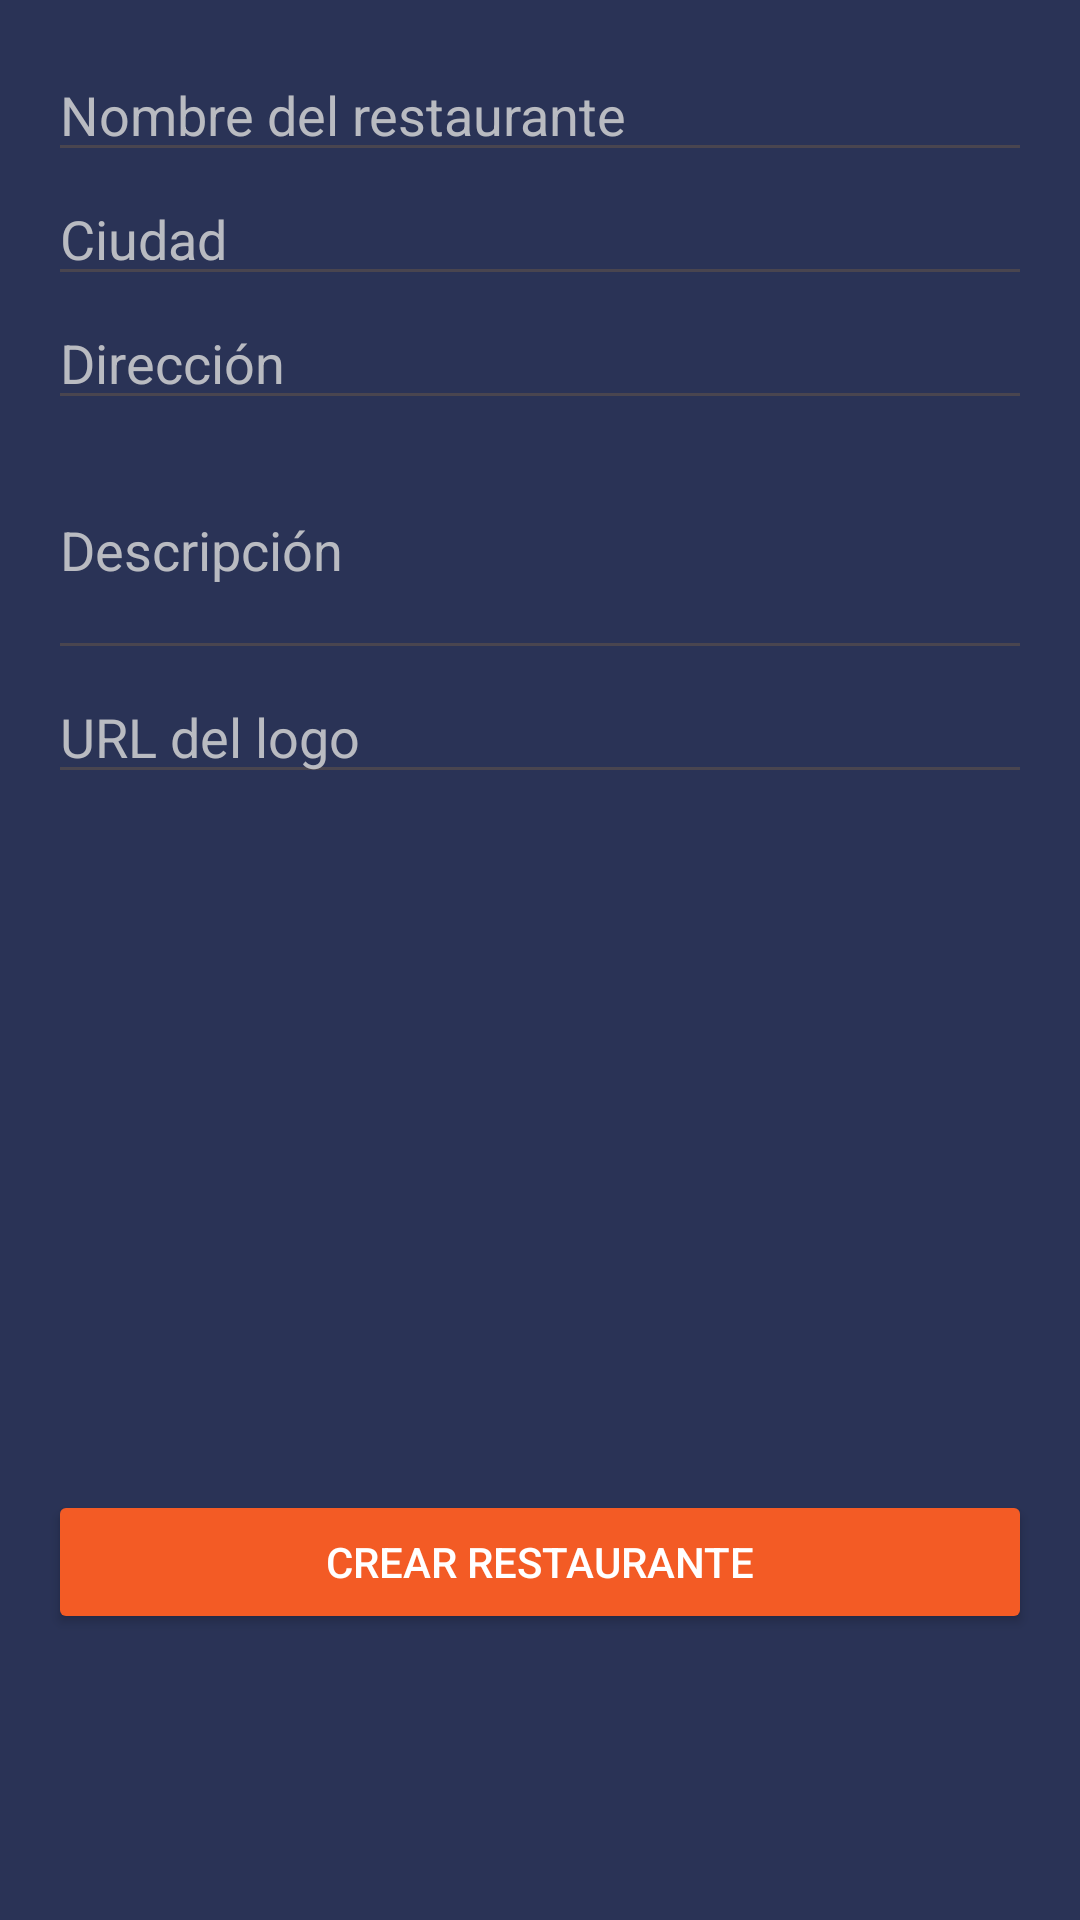

Here is an Android app screen rendered from its layout file. Give the layout XML and the strings, colors and styles it references.
<!-- AndroidManifest.xml: application theme Theme.MovilesFinalRestaurante -->
<!-- res/layout/activity_create_restaurant.xml -->
<?xml version="1.0" encoding="utf-8"?>
<LinearLayout xmlns:android="http://schemas.android.com/apk/res/android"
    xmlns:tools="http://schemas.android.com/tools"
    android:layout_width="match_parent"
    android:layout_height="match_parent"
    android:orientation="vertical"
    android:padding="16dp"
    android:background="@color/fondo"
    tools:context=".activities.CreateRestaurantActivity">

    <EditText
        android:id="@+id/etRestaurantName"
        android:layout_width="match_parent"
        android:layout_height="wrap_content"
        android:textColor="@color/white"
        android:textColorHint="@color/letra"
        android:hint="Nombre del restaurante" />

    <EditText
        android:id="@+id/etCity"
        android:layout_width="match_parent"
        android:layout_height="wrap_content"
        android:textColor="@color/white"
        android:textColorHint="@color/letra"
        android:hint="Ciudad" />

    <EditText
        android:id="@+id/etAddress"
        android:layout_width="match_parent"
        android:layout_height="wrap_content"
        android:textColor="@color/white"
        android:textColorHint="@color/letra"
        android:hint="Dirección" />

    <EditText
        android:id="@+id/etDescription"
        android:layout_width="match_parent"
        android:layout_height="wrap_content"
        android:textColor="@color/white"
        android:textColorHint="@color/letra"
        android:hint="Descripción"
        android:inputType="textMultiLine"
        android:lines="3"
        android:minLines="3" />

    <EditText
        android:id="@+id/etLogo"
        android:layout_width="match_parent"
        android:layout_height="wrap_content"
        android:textColor="@color/white"
        android:textColorHint="@color/letra"
        android:hint="URL del logo" />

    <ImageView
        android:id="@+id/ivRestaurantLogo"
        android:layout_width="match_parent"
        android:layout_height="200dp"
        android:scaleType="centerCrop"
        android:layout_marginTop="16dp" />

    <Button
        android:id="@+id/btnCreateRestaurant"
        android:layout_width="match_parent"
        android:layout_height="wrap_content"
        android:text="Crear Restaurante"
        android:backgroundTint="@color/botones"
        android:textColor="@color/white"
        android:layout_marginTop="16dp" />
</LinearLayout>
<!-- resources referenced by this layout -->
<resources>
  <color name="botones">#F35B25</color>
  <color name="fondo">#2A3356</color>
  <color name="letra">#D2D8D8D8</color>
  <color name="white">#FFFFFFFF</color>
  <style name="Theme.MovilesFinalRestaurante" parent="Base.Theme.MovilesFinalRestaurante" />
  <style name="Base.Theme.MovilesFinalRestaurante" parent="Theme.Material3.DayNight.NoActionBar">
          
          
      </style>
</resources>
